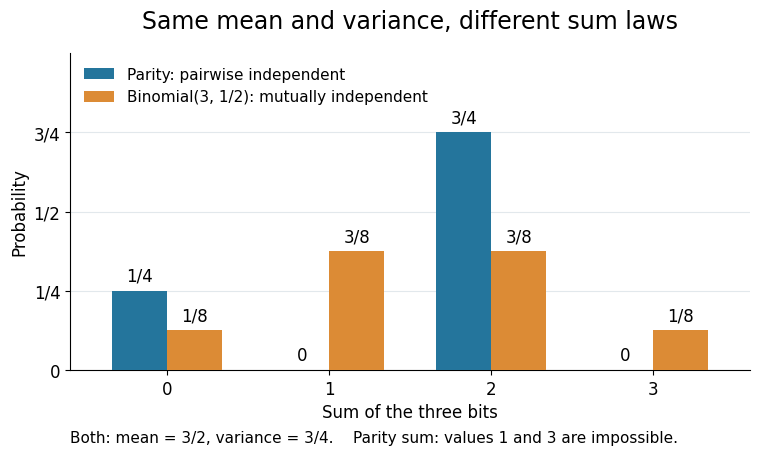

Generate this figure with matplotlib: (Note: this script raises an exception after producing the figure.)
"""Original exact sum comparison. Tested: Python 3.14.4, Matplotlib 3.10.7.

Run from _media; writes the matching PNG basename to the current directory.
"""
from fractions import Fraction
from itertools import product
from pathlib import Path

import matplotlib
matplotlib.use("Agg")
import matplotlib.pyplot as plt


def main():
    parity_sums = [u + v + (u ^ v) for u, v in product((0, 1), repeat=2)]
    iid_sums = [sum(t) for t in product((0, 1), repeat=3)]
    laws = [[Fraction(values.count(s), len(values)) for s in range(4)]
            for values in (parity_sums, iid_sums)]
    for law in laws:
        mean = sum(s*p for s, p in enumerate(law))
        variance = sum((s-mean)**2*p for s, p in enumerate(law))
        assert mean == Fraction(3, 2) and variance == Fraction(3, 4)
    plt.rcParams.update({"font.size": 12, "font.family": "DejaVu Sans"})
    fig, ax = plt.subplots(figsize=(8, 4.8), dpi=120, facecolor="white")
    colors = ["#24759c", "#dc8b35"]
    labels = ["Parity: pairwise independent", "Binomial(3, 1/2): mutually independent"]
    width = .34
    for i, (law, color, label) in enumerate(zip(laws, colors, labels)):
        positions = [s + (i-.5)*width for s in range(4)]
        ax.bar(positions, [float(p) for p in law], width=width,
               color=color, label=label, zorder=3)
        for x, p in zip(positions, law):
            ax.text(x, float(p)+.018, str(p), ha="center", va="bottom", fontsize=12)
    ax.set_title("Same mean and variance, different sum laws", fontsize=17, pad=18)
    ax.set_xlabel("Sum of the three bits")
    ax.set_ylabel("Probability")
    ax.set_xticks(range(4))
    ax.set_yticks([0, .25, .5, .75], ["0", "1/4", "1/2", "3/4"])
    ax.set_ylim(0, 1.0)
    ax.set_xlim(-.6, 3.6)
    ax.grid(axis="y", color="#e2e8ec", zorder=0)
    ax.spines[["top", "right"]].set_visible(False)
    ax.legend(loc="upper left", frameon=False, fontsize=11)
    fig.text(.5, .05, "Both: mean = 3/2, variance = 3/4.    Parity sum: values 1 and 3 are impossible.",
             ha="center", fontsize=11)
    fig.subplots_adjust(left=.12, right=.97, top=.86, bottom=.20)
    fig.savefig(Path.cwd() / Path(__file__).with_suffix(".png").name,
                facecolor="white", transparent=False)
    plt.close(fig)


if __name__ == "__main__":
    main()
